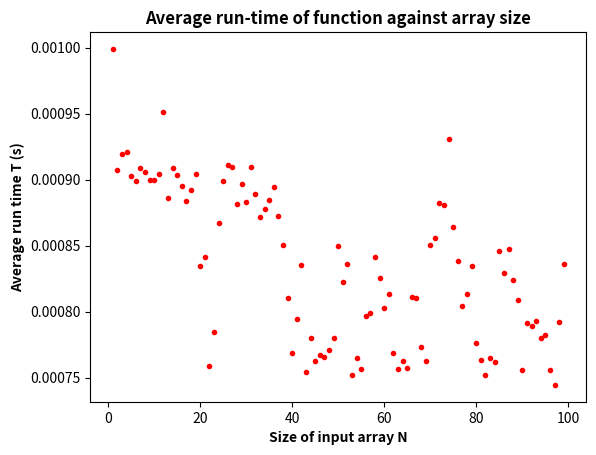

Python code for this plot:
import os
import time
import numpy as np
import matplotlib.pyplot as plt

# Parameters for testing purposes
n_average = 5

# arrays to hold the size of array and the average time for the corresponding array
sequence = range(1,100)
avg_times = []

for N in sequence:
    #Function to run the function n_average times and take an average
    total_time = 0
    print(N)
    for i in range(n_average):
        start = time.time()
        os.system("./py_ft.py " + str(N)) # Command to test
        end = time.time()

        total_time += (end-start)

    avg_times.append((total_time/float(n_average)))

x = list(sequence)
y = avg_times

plt.plot(x,y,"r.")
plt.title("Average run-time of function against array size",fontweight="bold")
plt.xlabel("Size of input array N",fontweight="bold")
plt.ylabel("Average run time T (s)",fontweight="bold")
plt.show()
